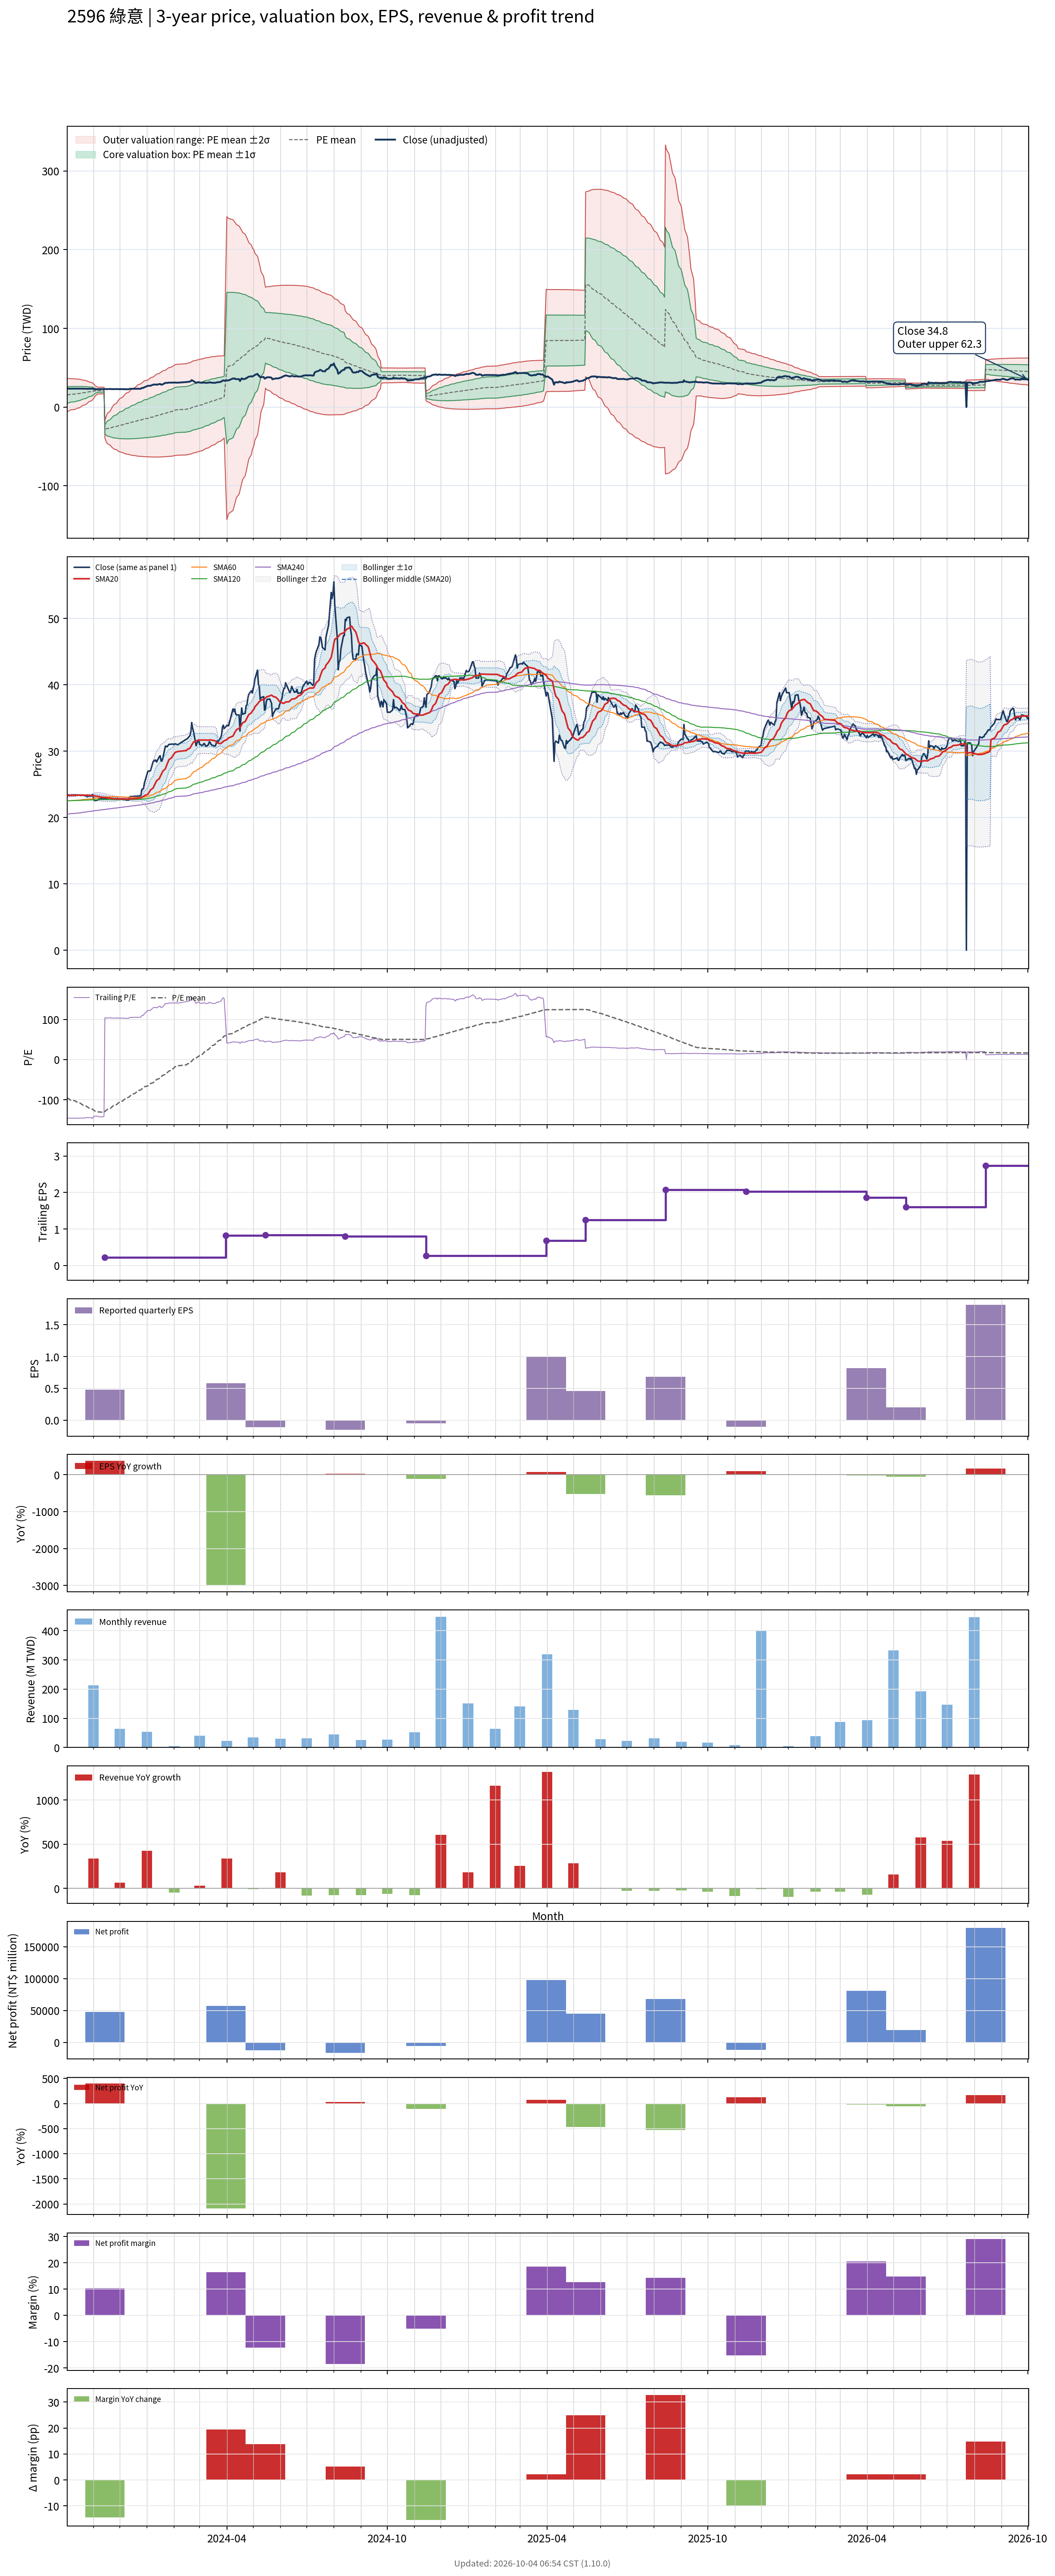

The file beside this chart, header and first rows:
# chart-version: skill-stock-dynamic-val…
date, close, available_date, period_end, eps, ttm_eps, pe, pe_mean, pe_std, price_m2, price_m1, price_mean, price_p1, price_p2, forward_eps, forward_pe, forward_pe_mean, forward_pe_std, forward_price_m2, forward_price_m1, forward_price_mean, forward_price_p1, forward_price_p2, sma20
2023-10-02, 23.35, 2023-08-14, 2023-06-30, -0.12, -0.16, -145.9, -95.05, 66.26, 36.41, 25.81, 15.21, 4.608, -5.994, , , , , , , , , , 23.31
2023-10-03, 23.4, 2023-08-14, 2023-06-30, -0.12, -0.16, -146.2, -96.59, 65.27, 36.34, 25.9, 15.45, 5.012, -5.431, , , , , , , , , , 23.32
2023-10-04, 23.35, 2023-08-14, 2023-06-30, -0.12, -0.16, -145.9, -98.13, 64.23, 36.25, 25.98, 15.7, 5.424, -4.852, , , , , , , , , , 23.32
2023-10-05, 23.35, 2023-08-14, 2023-06-30, -0.12, -0.16, -145.9, -99.67, 63.13, 36.15, 26.05, 15.95, 5.846, -4.255, , , , , , , , , , 23.32
2023-10-06, 23.35, 2023-08-14, 2023-06-30, -0.12, -0.16, -145.9, -101.2, 61.97, 36.02, 26.11, 16.19, 6.277, -3.638, , , , , , , , , , 23.32
2023-10-11, 23.4, 2023-08-14, 2023-06-30, -0.12, -0.16, -146.2, -102.7, 60.75, 35.88, 26.16, 16.44, 6.719, -3.001, , , , , , , , , , 23.34
2023-10-12, 23.35, 2023-08-14, 2023-06-30, -0.12, -0.16, -145.9, -104.3, 59.46, 35.71, 26.2, 16.69, 7.172, -2.342, , , , , , , , , , 23.34
2023-10-13, 23.4, 2023-08-14, 2023-06-30, -0.12, -0.16, -146.2, -105.8, 58.1, 35.52, 26.23, 16.93, 7.637, -1.659, , , , , , , , , , 23.36
2023-10-16, 23.35, 2023-08-14, 2023-06-30, -0.12, -0.16, -145.9, -107.4, 56.66, 35.31, 26.24, 17.18, 8.113, -0.953, , , , , , , , , , 23.36
2023-10-17, 23.35, 2023-08-14, 2023-06-30, -0.12, -0.16, -145.9, -108.9, 55.14, 35.07, 26.25, 17.43, 8.602, -0.2211, , , , , , , , , , 23.36
2023-10-18, 23.3, 2023-08-14, 2023-06-30, -0.12, -0.16, -145.6, -110.4, 53.54, 34.8, 26.24, 17.67, 9.104, 0.5367, , , , , , , , , , 23.35
2023-10-19, 23.4, 2023-08-14, 2023-06-30, -0.12, -0.16, -146.2, -112, 51.86, 34.51, 26.21, 17.92, 9.618, 1.32, , , , , , , , , , 23.36
2023-10-20, 23.35, 2023-08-14, 2023-06-30, -0.12, -0.16, -145.9, -113.5, 50.08, 34.19, 26.17, 18.16, 10.15, 2.137, , , , , , , , , , 23.36
2023-10-23, 23.25, 2023-08-14, 2023-06-30, -0.12, -0.16, -145.3, -115, 48.17, 33.82, 26.11, 18.41, 10.7, 2.994, , , , , , , , , , 23.35
2023-10-24, 23.2, 2023-08-14, 2023-06-30, -0.12, -0.16, -145, -116.6, 46.11, 33.41, 26.03, 18.65, 11.27, 3.895, , , , , , , , , , 23.34
2023-10-25, 23.1, 2023-08-14, 2023-06-30, -0.12, -0.16, -144.4, -118.1, 43.9, 32.95, 25.92, 18.9, 11.87, 4.848, , , , , , , , , , 23.33
2023-10-26, 23.2, 2023-08-14, 2023-06-30, -0.12, -0.16, -145, -119.6, 41.52, 32.43, 25.78, 19.14, 12.5, 5.856, , , , , , , , , , 23.32
2023-10-27, 23.2, 2023-08-14, 2023-06-30, -0.12, -0.16, -145, -121.2, 38.94, 31.85, 25.62, 19.39, 13.16, 6.925, , , , , , , , , , 23.32
2023-10-30, 23.2, 2023-08-14, 2023-06-30, -0.12, -0.16, -145, -122.7, 36.12, 31.19, 25.41, 19.63, 13.85, 8.074, , , , , , , , , , 23.31
2023-10-31, 23.45, 2023-08-14, 2023-06-30, -0.12, -0.16, -146.6, -124.2, 32.99, 30.44, 25.16, 19.88, 14.6, 9.32, , , , , , , , , , 23.32
2023-11-01, 22.85, 2023-08-14, 2023-06-30, -0.12, -0.16, -142.8, -125.7, 29.45, 29.54, 24.83, 20.12, 15.41, 10.7, , , , , , , , , , 23.29
2023-11-02, 22.55, 2023-08-14, 2023-06-30, -0.12, -0.16, -140.9, -127.2, 25.32, 28.46, 24.41, 20.36, 16.31, 12.26, , , , , , , , , , 23.25
2023-11-03, 22.55, 2023-08-14, 2023-06-30, -0.12, -0.16, -140.9, -128.7, 20.29, 27.09, 23.84, 20.6, 17.35, 14.1, , , , , , , , , , 23.21
2023-11-06, 22.6, 2023-08-14, 2023-06-30, -0.12, -0.16, -141.2, -130.2, 13.32, 25.1, 22.97, 20.84, 18.7, 16.57, , , , , , , , , , 23.17
2023-11-07, 22.8, 2023-08-14, 2023-06-30, -0.12, -0.16, -142.5, -130.4, 13.3, 25.13, 23, 20.87, 18.74, 16.62, , , , , , , , , , 23.14
2023-11-08, 22.8, 2023-08-14, 2023-06-30, -0.12, -0.16, -142.5, -130.7, 13.28, 25.16, 23.03, 20.91, 18.78, 16.66, , , , , , , , , , 23.11
2023-11-09, 22.8, 2023-08-14, 2023-06-30, -0.12, -0.16, -142.5, -130.9, 13.27, 25.18, 23.06, 20.94, 18.82, 16.69, , , , , , , , , , 23.09
2023-11-10, 22.85, 2023-08-14, 2023-06-30, -0.12, -0.16, -142.8, -131.1, 13.25, 25.21, 23.09, 20.97, 18.85, 16.74, , , , , , , , , , 23.06
2023-11-13, 22.75, 2023-08-14, 2023-06-30, -0.12, -0.16, -142.2, -131.3, 13.23, 25.24, 23.12, 21.01, 18.89, 16.77, , , , , , , , , , 23.03
2023-11-14, 22.9, 2023-11-14, 2023-09-30, 0.48, 0.22, 104.1, -129.4, 25.22, -39.57, -34.02, -28.47, -22.93, -17.38, , , , , , , , , , 23
2023-11-15, 22.9, 2023-11-14, 2023-09-30, 0.48, 0.22, 104.1, -127.6, 33.01, -42.59, -35.33, -28.06, -20.8, -13.54, , , , , , , , , , 22.98
2023-11-16, 22.7, 2023-11-14, 2023-09-30, 0.48, 0.22, 103.2, -125.7, 39.16, -44.88, -36.27, -27.65, -19.04, -10.42, , , , , , , , , , 22.95
2023-11-17, 22.8, 2023-11-14, 2023-09-30, 0.48, 0.22, 103.6, -123.8, 44.4, -46.78, -37.01, -27.24, -17.47, -7.703, , , , , , , , , , 22.92
2023-11-20, 22.95, 2023-11-14, 2023-09-30, 0.48, 0.22, 104.3, -122, 49.04, -48.41, -37.62, -26.83, -16.04, -5.25, , , , , , , , , , 22.91
2023-11-21, 22.85, 2023-11-14, 2023-09-30, 0.48, 0.22, 103.9, -120.1, 53.2, -49.83, -38.12, -26.42, -14.71, -3.01, , , , , , , , , , 22.89
2023-11-22, 22.75, 2023-11-14, 2023-09-30, 0.48, 0.22, 103.4, -118.2, 56.98, -51.08, -38.54, -26.01, -13.47, -0.9386, , , , , , , , , , 22.87
2023-11-23, 22.75, 2023-11-14, 2023-09-30, 0.48, 0.22, 103.4, -116.4, 60.46, -52.2, -38.9, -25.6, -12.3, 1.004, , , , , , , , , , 22.85
2023-11-24, 22.75, 2023-11-14, 2023-09-30, 0.48, 0.22, 103.4, -114.5, 63.7, -53.22, -39.21, -25.19, -11.18, 2.839, , , , , , , , , , 22.83
2023-11-27, 22.8, 2023-11-14, 2023-09-30, 0.48, 0.22, 103.6, -112.6, 66.74, -54.15, -39.46, -24.78, -10.1, 4.584, , , , , , , , , , 22.81
2023-11-28, 22.9, 2023-11-14, 2023-09-30, 0.48, 0.22, 104.1, -110.8, 69.61, -55, -39.69, -24.37, -9.058, 6.256, , , , , , , , , , 22.78
2023-11-29, 22.75, 2023-11-14, 2023-09-30, 0.48, 0.22, 103.4, -108.9, 72.3, -55.77, -39.87, -23.96, -8.058, 7.847, , , , , , , , , , 22.77
2023-11-30, 22.7, 2023-11-14, 2023-09-30, 0.48, 0.22, 103.2, -107.1, 74.84, -56.48, -40.02, -23.56, -7.092, 9.372, , , , , , , , , , 22.78
2023-12-01, 22.75, 2023-11-14, 2023-09-30, 0.48, 0.22, 103.4, -105.2, 77.25, -57.14, -40.14, -23.15, -6.152, 10.84, , , , , , , , , , 22.79
2023-12-04, 22.75, 2023-11-14, 2023-09-30, 0.48, 0.22, 103.4, -103.4, 79.55, -57.74, -40.24, -22.74, -5.239, 12.26, , , , , , , , , , 22.8
2023-12-05, 22.65, 2023-11-14, 2023-09-30, 0.48, 0.22, 103, -101.5, 81.74, -58.3, -40.32, -22.33, -4.352, 13.63, , , , , , , , , , 22.79
2023-12-06, 22.7, 2023-11-14, 2023-09-30, 0.48, 0.22, 103.2, -99.67, 83.83, -58.81, -40.37, -21.93, -3.484, 14.96, , , , , , , , , , 22.79
2023-12-07, 22.7, 2023-11-14, 2023-09-30, 0.48, 0.22, 103.2, -97.81, 85.83, -59.28, -40.4, -21.52, -2.637, 16.24, , , , , , , , , , 22.78
2023-12-08, 22.6, 2023-11-14, 2023-09-30, 0.48, 0.22, 102.7, -95.97, 87.73, -59.72, -40.42, -21.11, -1.812, 17.49, , , , , , , , , , 22.77
2023-12-11, 22.6, 2023-11-14, 2023-09-30, 0.48, 0.22, 102.7, -94.13, 89.56, -60.11, -40.41, -20.71, -1.004, 18.7, , , , , , , , , , 22.76
2023-12-12, 23.05, 2023-11-14, 2023-09-30, 0.48, 0.22, 104.8, -92.26, 91.35, -60.49, -40.39, -20.3, -0.1999, 19.9, , , , , , , , , , 22.77
2023-12-13, 23.15, 2023-11-14, 2023-09-30, 0.48, 0.22, 105.2, -90.39, 93.07, -60.84, -40.36, -19.89, 0.591, 21.07, , , , , , , , , , 22.78
2023-12-14, 23.15, 2023-11-14, 2023-09-30, 0.48, 0.22, 105.2, -88.51, 94.73, -61.15, -40.31, -19.47, 1.368, 22.21, , , , , , , , , , 22.8
2023-12-15, 23.15, 2023-11-14, 2023-09-30, 0.48, 0.22, 105.2, -86.64, 96.32, -61.44, -40.25, -19.06, 2.129, 23.32, , , , , , , , , , 22.82
2023-12-18, 23.2, 2023-11-14, 2023-09-30, 0.48, 0.22, 105.5, -84.77, 97.85, -61.7, -40.18, -18.65, 2.878, 24.41, , , , , , , , , , 22.84
2023-12-19, 23.2, 2023-11-14, 2023-09-30, 0.48, 0.22, 105.5, -82.9, 99.33, -61.94, -40.09, -18.24, 3.614, 25.47, , , , , , , , , , 22.85
2023-12-20, 23.2, 2023-11-14, 2023-09-30, 0.48, 0.22, 105.5, -81.03, 100.7, -62.15, -39.99, -17.83, 4.337, 26.5, , , , , , , , , , 22.88
2023-12-21, 23.15, 2023-11-14, 2023-09-30, 0.48, 0.22, 105.2, -79.16, 102.1, -62.34, -39.88, -17.42, 5.047, 27.51, , , , , , , , , , 22.89
2023-12-22, 23.2, 2023-11-14, 2023-09-30, 0.48, 0.22, 105.5, -77.29, 103.4, -62.51, -39.76, -17, 5.748, 28.5, , , , , , , , , , 22.92
2023-12-25, 23.25, 2023-11-14, 2023-09-30, 0.48, 0.22, 105.7, -75.41, 104.7, -62.65, -39.62, -16.59, 6.438, 29.47, , , , , , , , , , 22.94
... 670 more rows
